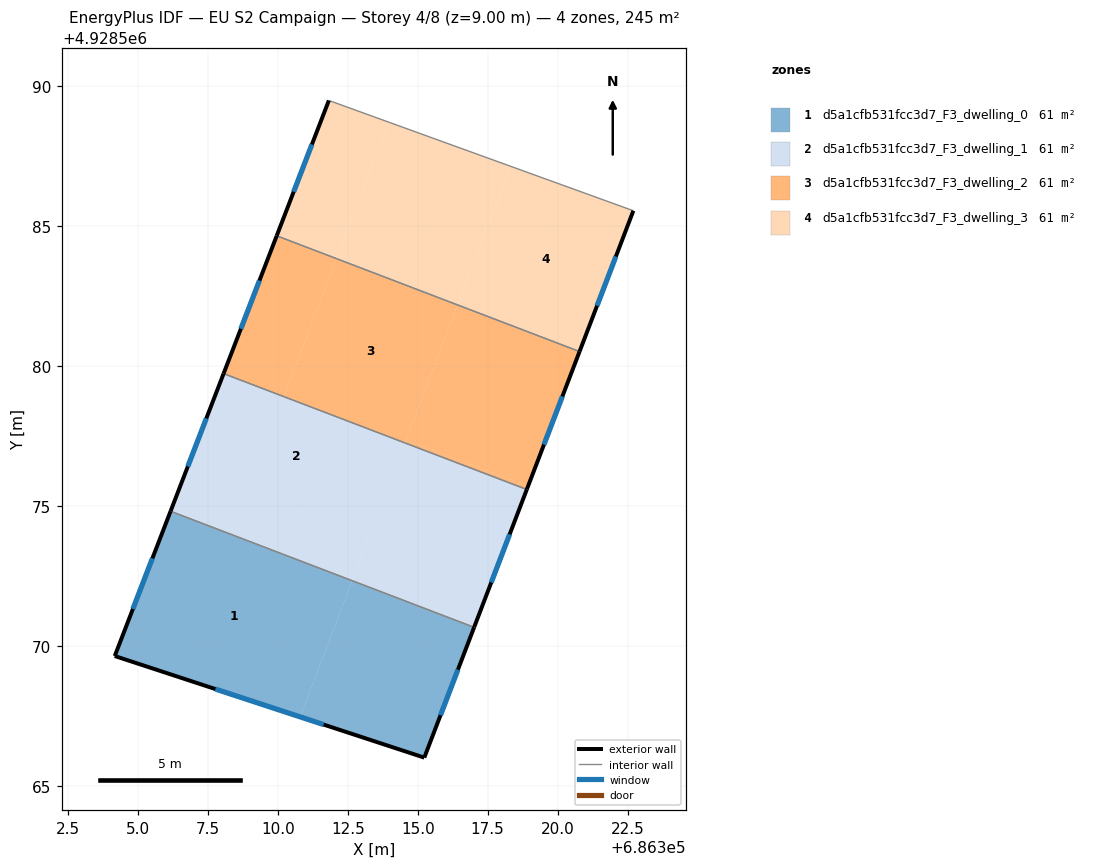
=== STOREY PLAN SPEC (per zone: floor XY polygon, exterior-wall plan segments, windows/doors) ===
zone 1: d5a1cfb531fcc3d7_F3_dwelling_0  (61.2 m²)
  floor: (686312.66, 4928572.33) (686310.80, 4928567.47) (686304.18, 4928569.64) (686306.17, 4928574.82)
  floor: (686317.02, 4928570.67) (686315.24, 4928566.01) (686310.80, 4928567.47) (686312.66, 4928572.33)
  exterior wall: (686315.24, 4928566.01) – (686317.02, 4928570.67)  [5.0 m]
    window: (686315.81, 4928567.53) – (686316.44, 4928569.15)  [1.8 m²]
  exterior wall: (686304.18, 4928569.64) – (686315.24, 4928566.01)  [11.6 m]
    window: (686307.77, 4928568.46) – (686311.64, 4928567.19)  [4.3 m²]
  exterior wall: (686306.17, 4928574.82) – (686304.18, 4928569.64)  [5.5 m]
    window: (686305.52, 4928573.13) – (686304.82, 4928571.33)  [2.0 m²]
  interior walls: 1
zone 2: d5a1cfb531fcc3d7_F3_dwelling_1  (61.2 m²)
  floor: (686318.90, 4928575.59) (686317.02, 4928570.67) (686312.66, 4928572.33) (686314.54, 4928577.26)
  floor: (686314.53, 4928577.23) (686313.25, 4928573.89) (686306.77, 4928576.37) (686308.07, 4928579.73) (686310.22, 4928578.91) (686310.21, 4928578.89)
  floor: (686313.25, 4928573.89) (686312.66, 4928572.33) (686306.17, 4928574.82) (686306.77, 4928576.37)
  floor: (686314.54, 4928577.26) (686314.53, 4928577.23) (686310.21, 4928578.89) (686310.22, 4928578.91)
  exterior wall: (686317.02, 4928570.67) – (686318.90, 4928575.59)  [5.3 m]
    window: (686317.63, 4928572.27) – (686318.29, 4928573.99)  [1.9 m²]
  exterior wall: (686308.06, 4928579.73) – (686306.17, 4928574.82)  [5.3 m]
    window: (686307.45, 4928578.13) – (686306.79, 4928576.42)  [1.9 m²]
  interior walls: 2
zone 3: d5a1cfb531fcc3d7_F3_dwelling_2  (61.2 m²)
  floor: (686316.43, 4928582.19) (686314.54, 4928577.26) (686310.22, 4928578.91) (686312.10, 4928583.84)
  floor: (686320.78, 4928580.52) (686318.94, 4928575.71) (686314.59, 4928577.38) (686316.43, 4928582.19)
  floor: (686312.10, 4928583.84) (686310.22, 4928578.91) (686308.07, 4928579.73) (686309.96, 4928584.66)
  floor: (686318.94, 4928575.71) (686318.90, 4928575.59) (686314.54, 4928577.26) (686314.59, 4928577.38)
  exterior wall: (686318.90, 4928575.59) – (686320.78, 4928580.52)  [5.3 m]
    window: (686319.51, 4928577.20) – (686320.17, 4928578.92)  [1.9 m²]
  exterior wall: (686309.96, 4928584.66) – (686308.06, 4928579.73)  [5.3 m]
    window: (686309.35, 4928583.06) – (686308.68, 4928581.34)  [1.9 m²]
  interior walls: 2
zone 4: d5a1cfb531fcc3d7_F3_dwelling_3  (61.2 m²)
  floor: (686322.71, 4928585.55) (686320.78, 4928580.52) (686316.43, 4928582.19) (686318.32, 4928587.14)
  floor: (686318.32, 4928587.14) (686316.43, 4928582.19) (686312.10, 4928583.84) (686313.97, 4928588.72)
  floor: (686313.97, 4928588.72) (686312.10, 4928583.84) (686309.96, 4928584.66) (686311.83, 4928589.49)
  exterior wall: (686320.78, 4928580.52) – (686322.71, 4928585.55)  [5.4 m]
    window: (686321.41, 4928582.16) – (686322.08, 4928583.92)  [2.0 m²]
  exterior wall: (686311.83, 4928589.49) – (686309.96, 4928584.66)  [5.2 m]
    window: (686311.22, 4928587.92) – (686310.57, 4928586.23)  [1.9 m²]
  interior walls: 2

=== DERIVED (storey summary) ===
Building: EU S2 Campaign
Storey: 4 of 8  (floor level z = 9.00 m)
Storey gross floor area: 244.7 m²
Zones on this storey: 4
  - d5a1cfb531fcc3d7_F3_dwelling_0: floor 61.2 m²; exterior wall 22.2 m (66.5 m²); 3 window(s) 8.1 m²; WWR 12.2%
  - d5a1cfb531fcc3d7_F3_dwelling_1: floor 61.2 m²; exterior wall 10.5 m (31.6 m²); 2 window(s) 3.9 m²; WWR 12.2%
  - d5a1cfb531fcc3d7_F3_dwelling_2: floor 61.2 m²; exterior wall 10.6 m (31.7 m²); 2 window(s) 3.9 m²; WWR 12.2%
  - d5a1cfb531fcc3d7_F3_dwelling_3: floor 61.2 m²; exterior wall 10.6 m (31.7 m²); 2 window(s) 3.9 m²; WWR 12.2%
Zone adjacency (shared interzone walls):
  - d5a1cfb531fcc3d7_F3_dwelling_0 ↔ d5a1cfb531fcc3d7_F3_dwelling_1
  - d5a1cfb531fcc3d7_F3_dwelling_1 ↔ d5a1cfb531fcc3d7_F3_dwelling_2
  - d5a1cfb531fcc3d7_F3_dwelling_2 ↔ d5a1cfb531fcc3d7_F3_dwelling_3